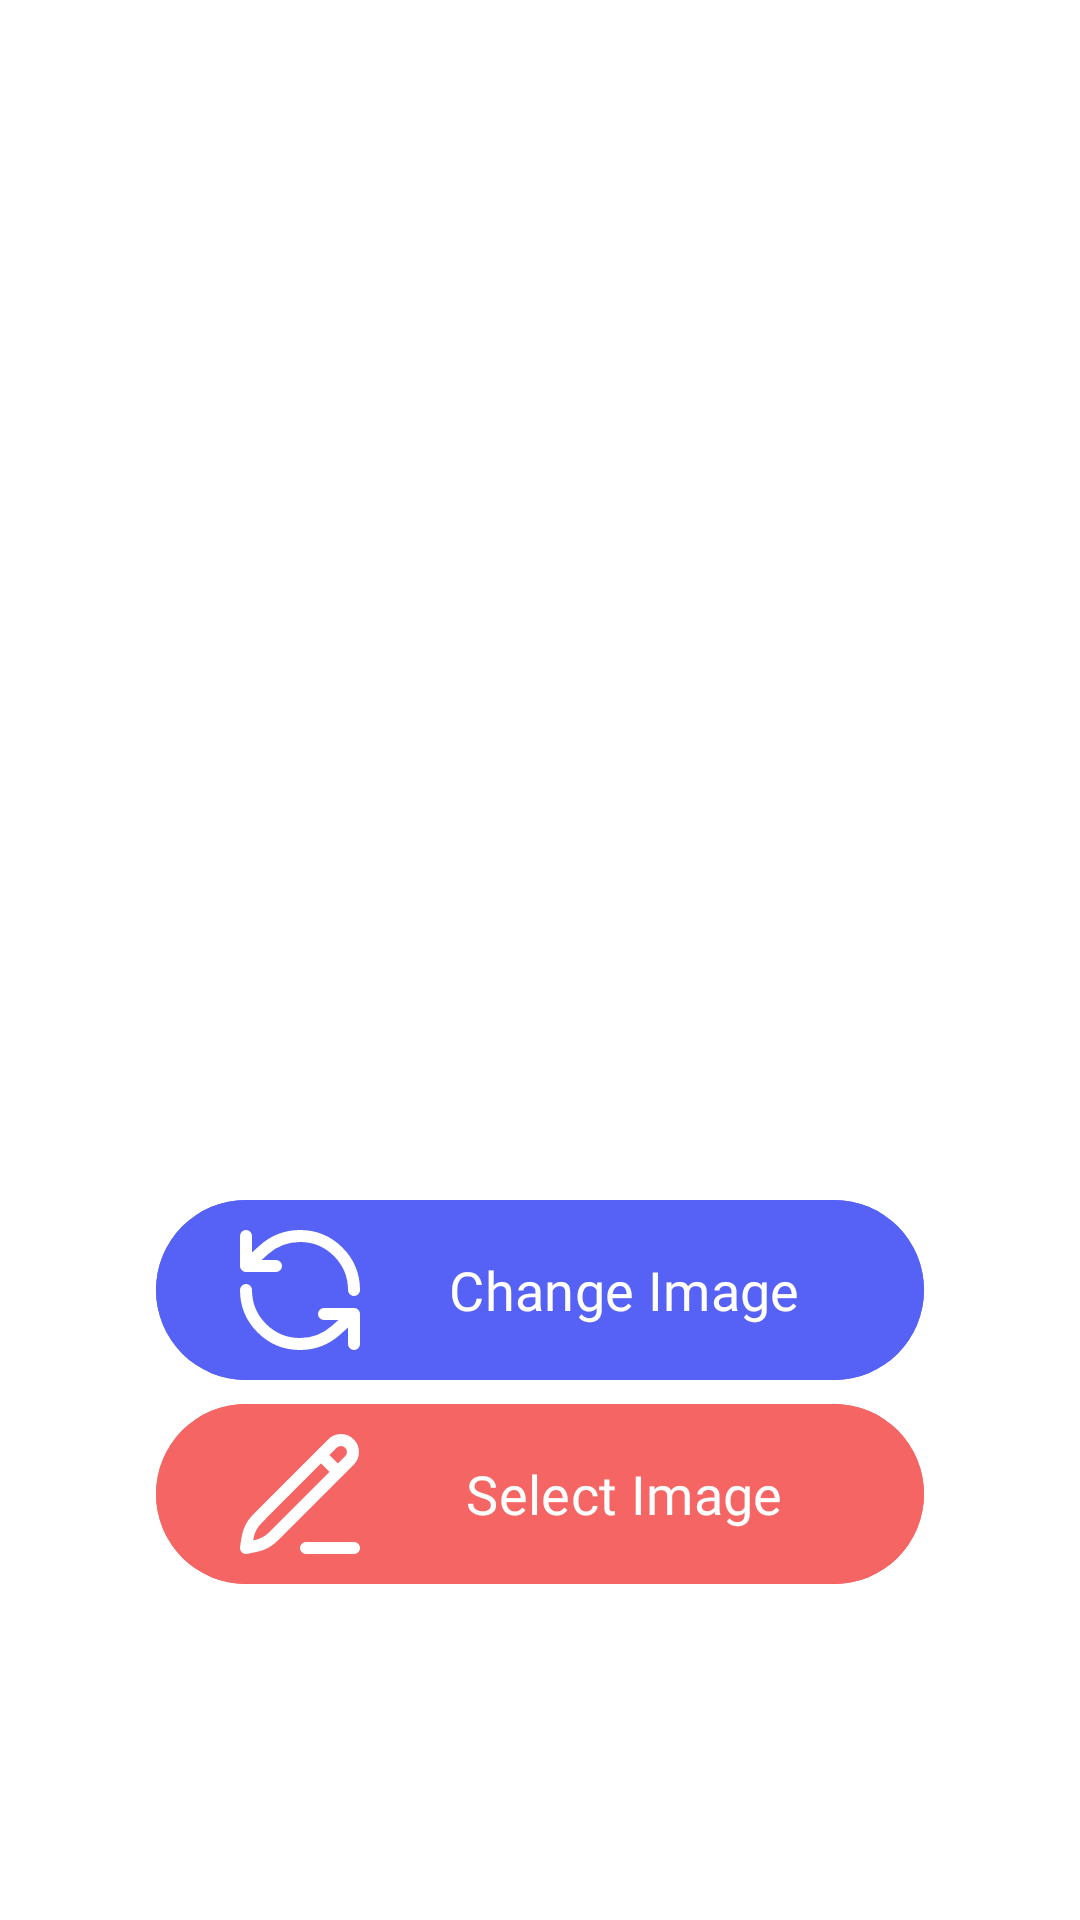

This screen was rendered from an Android layout file. Write that file and the resources it references.
<!-- AndroidManifest.xml: application theme Theme.AllinOne -->
<!-- res/layout/activity_image_switcher.xml -->
<?xml version="1.0" encoding="utf-8"?>
<androidx.constraintlayout.widget.ConstraintLayout xmlns:android="http://schemas.android.com/apk/res/android"
    xmlns:app="http://schemas.android.com/apk/res-auto"
    xmlns:tools="http://schemas.android.com/tools"
    android:layout_width="match_parent"
    android:layout_height="match_parent"
    tools:context=".activities.ImageSwitcher"
    android:background="@color/white">
    <LinearLayout
        android:layout_width="wrap_content"
        android:layout_height="wrap_content"
        android:orientation="vertical"
        app:layout_constraintBottom_toBottomOf="parent"
        app:layout_constraintEnd_toEndOf="parent"
        app:layout_constraintStart_toStartOf="parent"
        app:layout_constraintTop_toTopOf="parent">
        <ImageView
            android:id="@+id/image_display_switcher"
            android:layout_width="256dp"
            android:layout_height="256dp"
            android:background="@drawable/layout_bg"
            android:padding="16sp"
            android:layout_marginBottom="32sp"/>

        <com.google.android.material.button.MaterialButton
            android:id="@+id/btn_image_switcher"
            android:layout_width="match_parent"
            android:layout_height="wrap_content"
            android:backgroundTint="@color/blue"
            android:fontFamily="@font/montserrat_semibold"
            android:text="@string/change_image"
            app:iconTint="@color/white"
            android:textColor="@color/white"
            android:textSize="18sp"
            app:icon="@drawable/refresh"
            app:iconSize="48sp" />
        <com.google.android.material.button.MaterialButton
            android:id="@+id/btn_select_image_switcher"
            android:layout_width="match_parent"
            android:layout_height="wrap_content"
            app:iconTint="@color/white"
            android:backgroundTint="@color/red"
            android:fontFamily="@font/montserrat_semibold"
            android:text="@string/select_image"
            android:textColor="@color/white"
            android:textSize="18sp"
            app:icon="@drawable/input"
            app:iconSize="48sp" />
    </LinearLayout>

</androidx.constraintlayout.widget.ConstraintLayout>
<!-- resources referenced by this layout -->
<resources>
  <color name="blue">#5661F5</color>
  <color name="red">#F56564</color>
  <color name="white">#FFFFFFFF</color>
  <!-- drawable input (drawable) -->
  <vector xmlns:android="http://schemas.android.com/apk/res/android" android:height="128dp" android:viewportHeight="24" android:viewportWidth="24" android:width="128dp">
        
      <path android:fillColor="#00000000" android:pathData="M15.5,5.501L18.328,8.329M13,21H21M3,21L3.047,20.668C3.215,19.493 3.299,18.905 3.49,18.357C3.66,17.87 3.891,17.407 4.179,16.979C4.503,16.497 4.923,16.077 5.763,15.238L17.411,3.59C18.192,2.809 19.458,2.809 20.239,3.59C21.02,4.371 21.02,5.637 20.239,6.418L8.377,18.28C7.616,19.042 7.235,19.422 6.801,19.725C6.416,19.994 6.001,20.217 5.564,20.389C5.072,20.582 4.544,20.689 3.488,20.902L3,21Z" android:strokeColor="#000000" android:strokeLineCap="round" android:strokeLineJoin="round" android:strokeWidth="2"/>
      
  </vector>
  <!-- drawable refresh (drawable) -->
  <vector xmlns:android="http://schemas.android.com/apk/res/android" android:height="128dp" android:viewportHeight="24" android:viewportWidth="24" android:width="128dp">
        
      <path android:fillColor="#00000000" android:pathData="M3,12C3,16.971 7.029,21 12,21C14.305,21 16.408,20.133 18,18.708L21,16M21,12C21,7.029 16.971,3 12,3C9.695,3 7.592,3.867 6,5.292L3,8M21,21V16M21,16H16M3,3V8M3,8H8" android:strokeColor="#000000" android:strokeLineCap="round" android:strokeLineJoin="round" android:strokeWidth="2"/>
      
  </vector>
  <string name="change_image">Change Image</string>
  <string name="select_image">Select Image</string>
  <style name="Theme.AllinOne" parent="Theme.MaterialComponents.DayNight.NoActionBar">
          
          <item name="colorPrimary">@color/purple_500</item>
          <item name="colorPrimaryVariant">@color/purple_700</item>
          <item name="colorOnPrimary">@color/white</item>
          
          <item name="colorSecondary">@color/teal_200</item>
          <item name="colorSecondaryVariant">@color/teal_700</item>
          <item name="colorOnSecondary">@color/black</item>
          
          <item name="android:statusBarColor">?attr/colorOnSecondary</item>
          
      </style>
  <color name="purple_500">#FF6200EE</color>
  <color name="purple_700">#FF3700B3</color>
  <color name="teal_200">#FF03DAC5</color>
  <color name="teal_700">#FF018786</color>
  <color name="black">#FF000000</color>
</resources>
